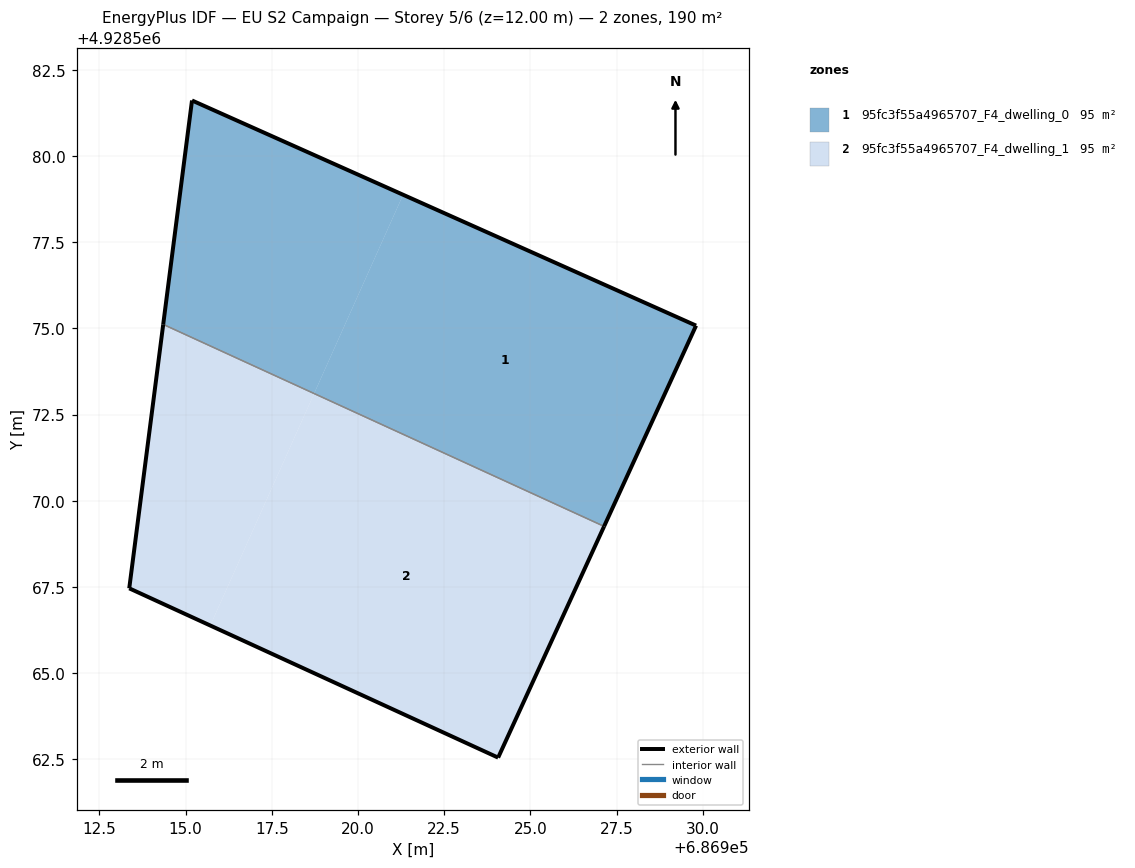
=== STOREY PLAN SPEC (per zone: floor XY polygon, exterior-wall plan segments, windows/doors) ===
zone 1: 95fc3f55a4965707_F4_dwelling_0  (95.2 m²)
  floor: (686927.14, 4928569.26) (686929.81, 4928575.08) (686921.31, 4928578.88) (686918.73, 4928573.11)
  floor: (686918.73, 4928573.11) (686921.31, 4928578.88) (686915.19, 4928581.61) (686914.35, 4928575.12)
  exterior wall: (686914.35, 4928575.12) – (686915.19, 4928581.61)  [6.5 m]
  exterior wall: (686915.19, 4928581.61) – (686929.81, 4928575.08)  [16.0 m]
  exterior wall: (686929.81, 4928575.08) – (686927.14, 4928569.26)  [6.4 m]
  interior walls: 1
zone 2: 95fc3f55a4965707_F4_dwelling_1  (95.3 m²)
  floor: (686915.72, 4928566.38) (686918.73, 4928573.11) (686914.35, 4928575.12) (686913.37, 4928567.46)
  floor: (686924.06, 4928562.55) (686927.14, 4928569.26) (686914.35, 4928575.12) (686918.73, 4928573.11) (686915.72, 4928566.38) (686913.37, 4928567.46)
  exterior wall: (686927.14, 4928569.26) – (686924.06, 4928562.55)  [7.4 m]
  exterior wall: (686924.06, 4928562.55) – (686913.37, 4928567.46)  [11.8 m]
  exterior wall: (686913.37, 4928567.46) – (686914.35, 4928575.12)  [7.7 m]
  interior walls: 1

=== DERIVED (storey summary) ===
Building: EU S2 Campaign
Storey: 5 of 6  (floor level z = 12.00 m)
Storey gross floor area: 190.5 m²
Zones on this storey: 2
  - 95fc3f55a4965707_F4_dwelling_0: floor 95.2 m²; exterior wall 29.0 m (86.9 m²); WWR 0.0%
  - 95fc3f55a4965707_F4_dwelling_1: floor 95.3 m²; exterior wall 26.9 m (80.6 m²); WWR 0.0%
Zone adjacency (shared interzone walls):
  - 95fc3f55a4965707_F4_dwelling_0 ↔ 95fc3f55a4965707_F4_dwelling_1